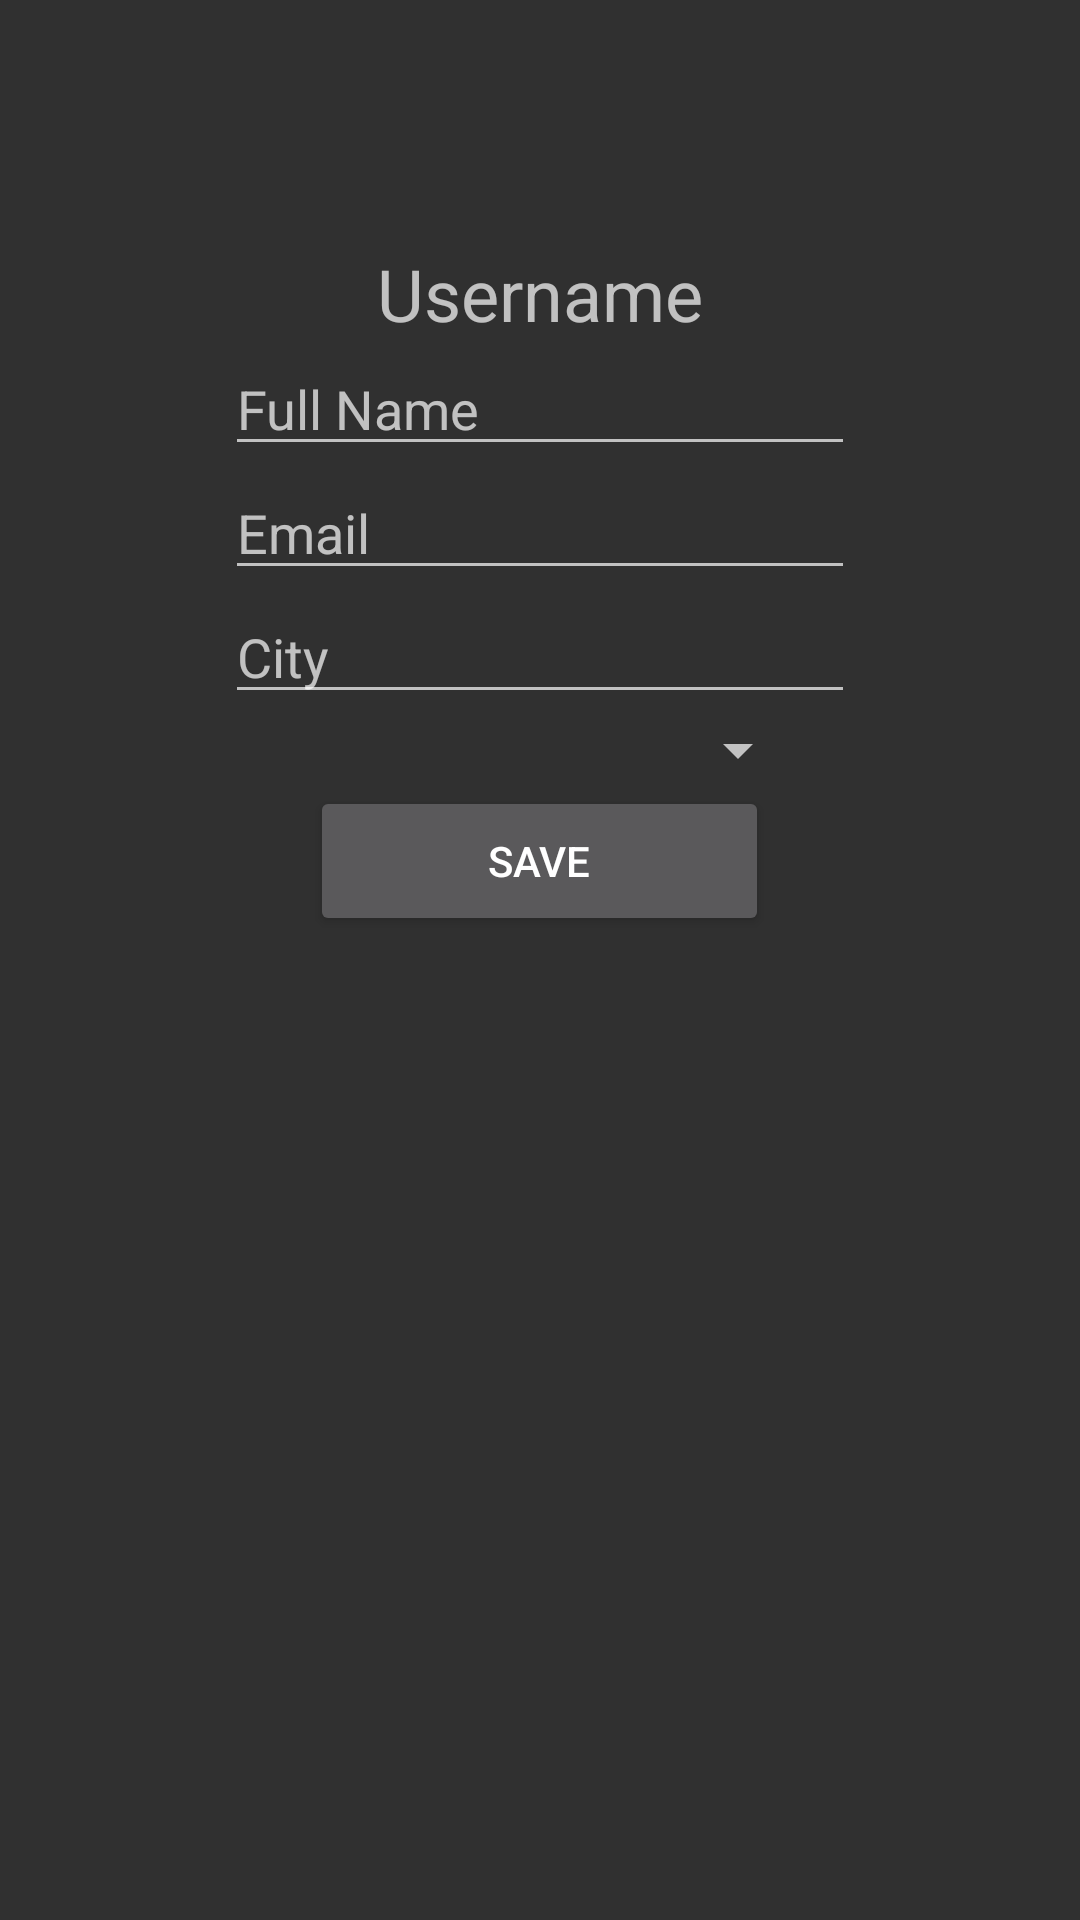

Produce the Android XML layout that renders to this screen, including the resource entries it uses.
<!-- AndroidManifest.xml: application theme Theme.AppCompat.NoActionBar -->
<!-- res/layout/student_settings.xml -->
<?xml version="1.0" encoding="utf-8"?>
<LinearLayout xmlns:android="http://schemas.android.com/apk/res/android"
    android:layout_width="match_parent"
    android:layout_height="match_parent"
    android:orientation="vertical">

    <Space
        android:layout_width="match_parent"
        android:layout_height="0dp"
        android:layout_weight=".25" />

    <TextView
        android:id="@+id/studentUsername"
        android:layout_width="wrap_content"
        android:layout_height="wrap_content"
        android:layout_gravity="center"
        android:text="@string/username"
        android:labelFor="@+id/studentUsername"
        android:textSize="24sp"/>

    <EditText
        android:id="@+id/studentFullName"
        android:layout_width="wrap_content"
        android:layout_height="wrap_content"
        android:layout_gravity="center"
        android:ems="10"
        android:hint="Full Name"
        android:inputType="textPersonName"
        android:labelFor="@+id/studentFullName" />

    <EditText
        android:id="@+id/studentEmail"
        android:layout_width="wrap_content"
        android:layout_height="wrap_content"
        android:layout_gravity="center"
        android:ems="10"
        android:hint="@string/email"
        android:inputType="textEmailAddress"
        android:labelFor="@id/studentEmail" />

    <EditText
        android:id="@+id/cityInput"
        android:layout_width="wrap_content"
        android:layout_height="wrap_content"
        android:layout_gravity="center"
        android:ems="10"
        android:hint="@string/city"
        android:inputType="textPersonName"
        android:labelFor="@+id/cityInput" />

    <LinearLayout
        android:layout_width="match_parent"
        android:layout_height="wrap_content">

        <Space
            android:layout_width="0dp"
            android:layout_height="match_parent"
            android:layout_weight=".5"/>

        <Spinner
            android:id="@+id/spinnerStudentSettings"
            android:layout_width="0dp"
            android:layout_height="wrap_content"
            android:layout_gravity="center"
            android:layout_weight="1">
        </Spinner>

        <Space
            android:layout_width="0dp"
            android:layout_height="match_parent"
            android:layout_weight=".5"/>
    </LinearLayout>

        <Button
            android:id="@+id/studentSaveBtn"
            android:layout_width="153dp"
            android:layout_height="50dp"
            android:text="Save"
            android:layout_gravity="center_horizontal"/>

    <Space
        android:layout_width="match_parent"
        android:layout_height="0dp"
        android:layout_weight="1"/>

</LinearLayout>
<!-- resources referenced by this layout -->
<resources>
  <string name="city">City</string>
  <string name="email">Email</string>
  <string name="username">Username</string>
</resources>
